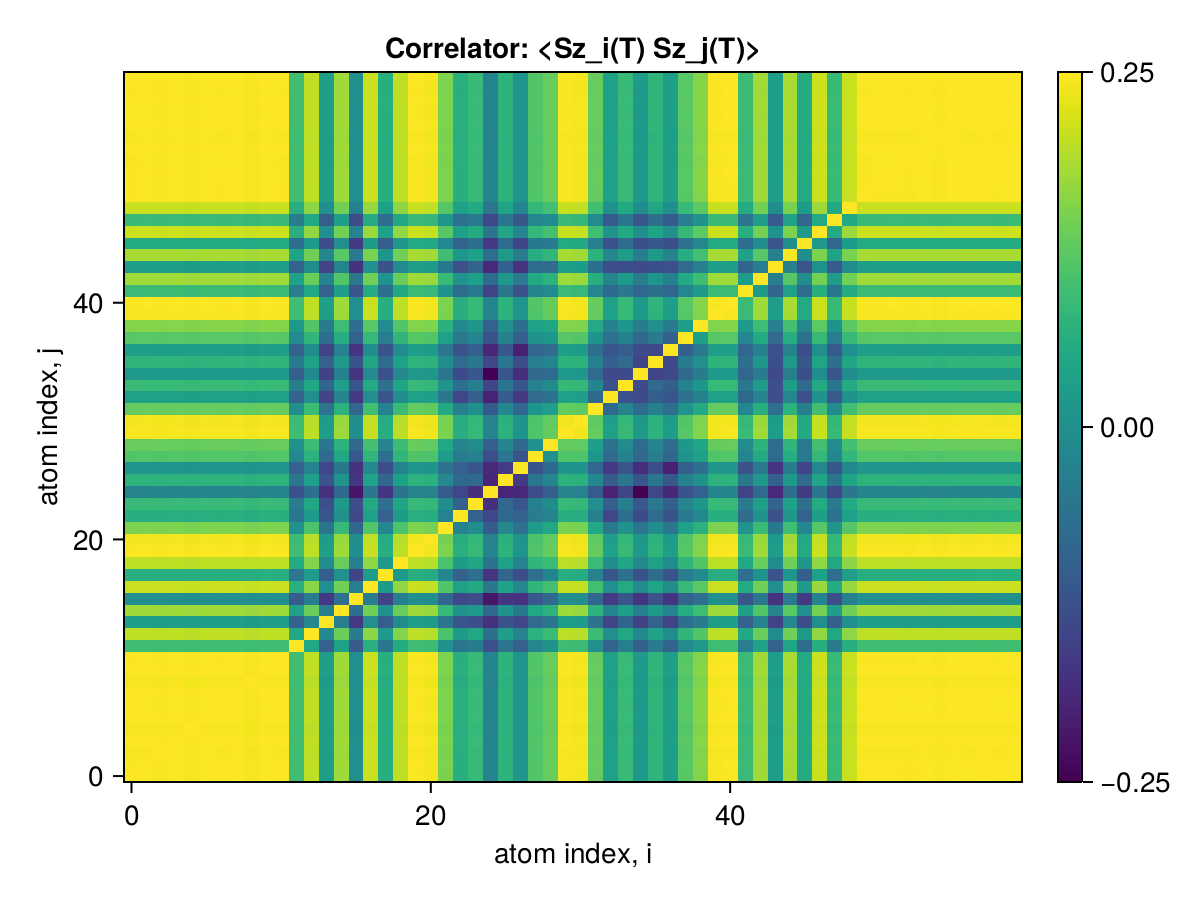

The file beside this chart, header and first rows:
x1, x2, x3, x4, x5, x6, x7, x8, x9, x10, x11, x12, x13, x14, x15, x16, x17, x18, x19, x20, x21, x22, x23, x24
0.25, 0.2495, 0.249, 0.2496, 0.2487, 0.2496, 0.2493, 0.2496, 0.2484, 0.2496, 0.2493, 0.215, 0.2389, 0.1995, 0.2336, 0.1926, 0.2407, 0.2074, 0.2388, 0.2493, 0.248, 0.2277, 0.2079, 0.213
0.2495, 0.25, 0.2492, 0.2498, 0.2489, 0.2498, 0.2495, 0.2498, 0.2486, 0.2498, 0.2495, 0.2151, 0.239, 0.1997, 0.2338, 0.1927, 0.2409, 0.2075, 0.239, 0.2495, 0.2482, 0.2279, 0.208, 0.2131
0.249, 0.2492, 0.25, 0.2493, 0.2485, 0.2493, 0.2491, 0.2494, 0.2482, 0.2494, 0.249, 0.2147, 0.2386, 0.1992, 0.2333, 0.1923, 0.2405, 0.2071, 0.2385, 0.249, 0.2478, 0.2274, 0.2076, 0.2126
0.2496, 0.2498, 0.2493, 0.25, 0.2491, 0.2499, 0.2497, 0.25, 0.2488, 0.25, 0.2496, 0.2153, 0.2392, 0.1998, 0.2339, 0.1928, 0.241, 0.2076, 0.2391, 0.2496, 0.2484, 0.228, 0.2081, 0.2132
0.2487, 0.2489, 0.2485, 0.2491, 0.25, 0.249, 0.2488, 0.2491, 0.2479, 0.2491, 0.2488, 0.2145, 0.2383, 0.199, 0.233, 0.1921, 0.2402, 0.2069, 0.2383, 0.2487, 0.2475, 0.2271, 0.2074, 0.2124
0.2496, 0.2498, 0.2493, 0.2499, 0.249, 0.25, 0.2496, 0.2499, 0.2487, 0.2499, 0.2496, 0.2152, 0.2392, 0.1997, 0.2339, 0.1928, 0.241, 0.2076, 0.2391, 0.2496, 0.2484, 0.228, 0.2081, 0.2132
0.2493, 0.2495, 0.2491, 0.2497, 0.2488, 0.2496, 0.25, 0.2497, 0.2485, 0.2497, 0.2494, 0.215, 0.2389, 0.1995, 0.2337, 0.1926, 0.2408, 0.2074, 0.2388, 0.2493, 0.2481, 0.2278, 0.2079, 0.213
0.2496, 0.2498, 0.2494, 0.25, 0.2491, 0.2499, 0.2497, 0.25, 0.2488, 0.25, 0.2497, 0.2153, 0.2392, 0.1998, 0.2339, 0.1928, 0.241, 0.2077, 0.2391, 0.2496, 0.2484, 0.228, 0.2082, 0.2133
0.2484, 0.2486, 0.2482, 0.2488, 0.2479, 0.2487, 0.2485, 0.2488, 0.25, 0.2488, 0.2485, 0.2142, 0.2381, 0.1987, 0.2328, 0.1918, 0.24, 0.2068, 0.2388, 0.2484, 0.2472, 0.2269, 0.2071, 0.2121
0.2496, 0.2498, 0.2494, 0.25, 0.2491, 0.2499, 0.2497, 0.25, 0.2488, 0.25, 0.2497, 0.2153, 0.2392, 0.1998, 0.2339, 0.1928, 0.2411, 0.2077, 0.2391, 0.2496, 0.2484, 0.228, 0.2082, 0.2133
0.2493, 0.2495, 0.249, 0.2496, 0.2488, 0.2496, 0.2494, 0.2497, 0.2485, 0.2497, 0.25, 0.215, 0.2389, 0.1995, 0.2336, 0.1926, 0.2408, 0.2074, 0.2388, 0.2493, 0.2481, 0.2277, 0.2079, 0.213
0.215, 0.2151, 0.2147, 0.2153, 0.2145, 0.2152, 0.215, 0.2153, 0.2142, 0.2153, 0.215, 0.25, 0.2045, 0.171, 0.2009, 0.1682, 0.2077, 0.1802, 0.2059, 0.215, 0.214, 0.1935, 0.1805, 0.1833
0.2389, 0.239, 0.2386, 0.2392, 0.2383, 0.2392, 0.2389, 0.2392, 0.2381, 0.2392, 0.2389, 0.2045, 0.25, 0.189, 0.2244, 0.1829, 0.2304, 0.1983, 0.2287, 0.2389, 0.2376, 0.2177, 0.198, 0.204
0.1995, 0.1997, 0.1992, 0.1998, 0.199, 0.1997, 0.1995, 0.1998, 0.1987, 0.1998, 0.1995, 0.171, 0.189, 0.25, 0.1837, 0.1545, 0.1924, 0.1693, 0.191, 0.1995, 0.1986, 0.1804, 0.1661, 0.1633
0.2336, 0.2338, 0.2333, 0.2339, 0.233, 0.2339, 0.2337, 0.2339, 0.2328, 0.2339, 0.2336, 0.2009, 0.2244, 0.1837, 0.25, 0.1768, 0.2254, 0.1933, 0.2237, 0.2336, 0.2324, 0.2124, 0.1933, 0.1979
0.1926, 0.1927, 0.1923, 0.1928, 0.1921, 0.1928, 0.1926, 0.1928, 0.1918, 0.1928, 0.1926, 0.1682, 0.1829, 0.1545, 0.1768, 0.25, 0.1839, 0.1585, 0.1844, 0.1926, 0.1916, 0.1737, 0.1607, 0.1624
0.2407, 0.2409, 0.2405, 0.241, 0.2402, 0.241, 0.2408, 0.241, 0.24, 0.2411, 0.2408, 0.2077, 0.2304, 0.1924, 0.2254, 0.1839, 0.25, 0.1988, 0.2308, 0.2407, 0.2395, 0.2193, 0.201, 0.2046
0.2074, 0.2075, 0.2071, 0.2076, 0.2069, 0.2076, 0.2074, 0.2077, 0.2068, 0.2077, 0.2074, 0.1802, 0.1983, 0.1693, 0.1933, 0.1585, 0.1988, 0.25, 0.1971, 0.2074, 0.2063, 0.1883, 0.1708, 0.177
0.2388, 0.239, 0.2385, 0.2391, 0.2383, 0.2391, 0.2388, 0.2391, 0.2388, 0.2391, 0.2388, 0.2059, 0.2287, 0.191, 0.2237, 0.1844, 0.2308, 0.1971, 0.25, 0.2388, 0.2376, 0.2177, 0.1989, 0.2034
0.2493, 0.2495, 0.249, 0.2496, 0.2487, 0.2496, 0.2493, 0.2496, 0.2484, 0.2496, 0.2493, 0.215, 0.2389, 0.1995, 0.2336, 0.1926, 0.2407, 0.2074, 0.2388, 0.25, 0.248, 0.2277, 0.2079, 0.2129
0.248, 0.2482, 0.2478, 0.2484, 0.2475, 0.2484, 0.2481, 0.2484, 0.2472, 0.2484, 0.2481, 0.214, 0.2376, 0.1986, 0.2324, 0.1916, 0.2395, 0.2063, 0.2376, 0.248, 0.25, 0.2265, 0.2069, 0.2118
0.2277, 0.2279, 0.2274, 0.228, 0.2271, 0.228, 0.2278, 0.228, 0.2269, 0.228, 0.2277, 0.1935, 0.2177, 0.1804, 0.2124, 0.1737, 0.2193, 0.1883, 0.2177, 0.2277, 0.2265, 0.25, 0.1862, 0.1919
0.2079, 0.208, 0.2076, 0.2081, 0.2074, 0.2081, 0.2079, 0.2082, 0.2071, 0.2082, 0.2079, 0.1805, 0.198, 0.1661, 0.1933, 0.1607, 0.201, 0.1708, 0.1989, 0.2079, 0.2069, 0.1862, 0.25, 0.1715
0.213, 0.2131, 0.2126, 0.2132, 0.2124, 0.2132, 0.213, 0.2133, 0.2121, 0.2133, 0.213, 0.1833, 0.204, 0.1633, 0.1979, 0.1624, 0.2046, 0.177, 0.2034, 0.2129, 0.2118, 0.1919, 0.1715, 0.25
0.1875, 0.1877, 0.1873, 0.1878, 0.1871, 0.1877, 0.1876, 0.1878, 0.1867, 0.1878, 0.1876, 0.1638, 0.178, 0.152, 0.1733, 0.1425, 0.181, 0.1534, 0.1792, 0.1875, 0.1867, 0.1686, 0.16, 0.1511
0.2097, 0.2098, 0.2094, 0.2099, 0.2092, 0.2099, 0.2097, 0.21, 0.2088, 0.21, 0.2097, 0.1802, 0.1997, 0.165, 0.1946, 0.1536, 0.2018, 0.1732, 0.2004, 0.2096, 0.2085, 0.1891, 0.1744, 0.1743
0.1954, 0.1956, 0.1952, 0.1957, 0.1951, 0.1957, 0.1955, 0.1957, 0.1947, 0.1957, 0.1955, 0.1709, 0.1864, 0.16, 0.1822, 0.1524, 0.1891, 0.1626, 0.1869, 0.1954, 0.1946, 0.1784, 0.171, 0.1661
0.2191, 0.2193, 0.2188, 0.2194, 0.2186, 0.2194, 0.2191, 0.2194, 0.2183, 0.2194, 0.2191, 0.1888, 0.2091, 0.175, 0.2039, 0.1666, 0.2109, 0.1773, 0.2107, 0.2191, 0.2179, 0.1985, 0.1829, 0.1858
0.2236, 0.2238, 0.2233, 0.2239, 0.2231, 0.2239, 0.2236, 0.2239, 0.2228, 0.2239, 0.2236, 0.1938, 0.2141, 0.1806, 0.2095, 0.1742, 0.2159, 0.1876, 0.214, 0.2236, 0.2225, 0.2041, 0.1872, 0.191
0.2489, 0.2491, 0.2487, 0.2493, 0.2484, 0.2492, 0.249, 0.2493, 0.2481, 0.2493, 0.249, 0.2147, 0.2385, 0.1993, 0.2333, 0.1924, 0.2404, 0.2071, 0.2385, 0.2489, 0.2477, 0.2274, 0.2076, 0.2127
0.2481, 0.2483, 0.2479, 0.2485, 0.2476, 0.2485, 0.2482, 0.2485, 0.2473, 0.2485, 0.2482, 0.2139, 0.2377, 0.1985, 0.2325, 0.1915, 0.2396, 0.2063, 0.2377, 0.2481, 0.2469, 0.2266, 0.2068, 0.2119
0.2232, 0.2234, 0.223, 0.2235, 0.2227, 0.2235, 0.2233, 0.2236, 0.2225, 0.2236, 0.2233, 0.1928, 0.214, 0.1795, 0.2094, 0.1732, 0.2155, 0.1865, 0.2137, 0.2233, 0.2222, 0.2045, 0.1852, 0.1923
0.2007, 0.2009, 0.2004, 0.201, 0.2002, 0.201, 0.2007, 0.201, 0.2, 0.201, 0.2007, 0.1724, 0.1918, 0.159, 0.1873, 0.1548, 0.1927, 0.1665, 0.1919, 0.2007, 0.1996, 0.1813, 0.1596, 0.1701
0.2129, 0.2131, 0.2127, 0.2132, 0.2125, 0.2132, 0.213, 0.2132, 0.2122, 0.2132, 0.213, 0.1847, 0.204, 0.1726, 0.1997, 0.1662, 0.2056, 0.1783, 0.2037, 0.213, 0.2119, 0.195, 0.1774, 0.1845
0.1978, 0.198, 0.1976, 0.1981, 0.1973, 0.1981, 0.1978, 0.1981, 0.1972, 0.1981, 0.1978, 0.17, 0.1897, 0.1581, 0.1855, 0.1535, 0.1903, 0.164, 0.1891, 0.1978, 0.1968, 0.1804, 0.1615, 0.1668
0.2103, 0.2105, 0.2101, 0.2106, 0.2099, 0.2106, 0.2104, 0.2106, 0.2096, 0.2106, 0.2104, 0.1829, 0.2014, 0.1712, 0.1973, 0.1651, 0.2034, 0.1764, 0.2012, 0.2104, 0.2094, 0.192, 0.176, 0.1813
0.1995, 0.1996, 0.1992, 0.1998, 0.199, 0.1997, 0.1995, 0.1998, 0.1988, 0.1998, 0.1995, 0.1716, 0.1908, 0.1587, 0.1864, 0.1535, 0.1921, 0.1651, 0.1907, 0.1995, 0.1985, 0.1811, 0.1653, 0.1701
0.2204, 0.2206, 0.2202, 0.2207, 0.2199, 0.2207, 0.2205, 0.2207, 0.2197, 0.2207, 0.2204, 0.1902, 0.2111, 0.1768, 0.2067, 0.1715, 0.2126, 0.184, 0.211, 0.2204, 0.2193, 0.2008, 0.1823, 0.1877
0.2291, 0.2293, 0.2289, 0.2294, 0.2286, 0.2294, 0.2292, 0.2294, 0.2283, 0.2295, 0.2292, 0.1973, 0.2195, 0.1829, 0.2146, 0.1768, 0.221, 0.1907, 0.2194, 0.2291, 0.228, 0.209, 0.1897, 0.1958
0.249, 0.2492, 0.2487, 0.2493, 0.2484, 0.2493, 0.249, 0.2493, 0.2481, 0.2493, 0.249, 0.2147, 0.2386, 0.1993, 0.2333, 0.1923, 0.2404, 0.2071, 0.2385, 0.249, 0.2478, 0.2275, 0.2076, 0.2127
0.2494, 0.2496, 0.2491, 0.2497, 0.2488, 0.2497, 0.2494, 0.2497, 0.2485, 0.2497, 0.2494, 0.215, 0.2389, 0.1996, 0.2337, 0.1926, 0.2408, 0.2074, 0.2389, 0.2494, 0.2481, 0.2278, 0.2079, 0.213
0.2136, 0.2138, 0.2133, 0.2139, 0.2131, 0.2139, 0.2136, 0.2139, 0.2129, 0.2139, 0.2136, 0.1841, 0.2046, 0.1709, 0.2001, 0.1654, 0.2059, 0.1775, 0.2044, 0.2136, 0.2125, 0.1948, 0.176, 0.1831
0.2339, 0.2341, 0.2336, 0.2342, 0.2334, 0.2342, 0.234, 0.2342, 0.2331, 0.2342, 0.2339, 0.2017, 0.2242, 0.1872, 0.2193, 0.1811, 0.2258, 0.1951, 0.224, 0.2339, 0.2327, 0.2137, 0.1946, 0.1997
0.1994, 0.1995, 0.1991, 0.1996, 0.1989, 0.1996, 0.1994, 0.1996, 0.1987, 0.1996, 0.1994, 0.1715, 0.1911, 0.1588, 0.1868, 0.1527, 0.1924, 0.1648, 0.1906, 0.1994, 0.1983, 0.1822, 0.1645, 0.1724
0.2352, 0.2354, 0.235, 0.2355, 0.2347, 0.2355, 0.2353, 0.2355, 0.2344, 0.2356, 0.2352, 0.2027, 0.2254, 0.1881, 0.2205, 0.1818, 0.2271, 0.196, 0.2253, 0.2352, 0.234, 0.2149, 0.1957, 0.2009
0.2056, 0.2057, 0.2054, 0.2058, 0.2051, 0.2058, 0.2056, 0.2059, 0.2048, 0.2059, 0.2056, 0.1763, 0.1973, 0.1624, 0.1927, 0.1552, 0.1987, 0.1695, 0.1968, 0.2056, 0.2045, 0.1885, 0.1718, 0.1773
0.2412, 0.2414, 0.241, 0.2416, 0.2407, 0.2415, 0.2413, 0.2416, 0.2404, 0.2416, 0.2413, 0.2079, 0.2311, 0.1929, 0.226, 0.1866, 0.2328, 0.2008, 0.231, 0.2413, 0.24, 0.2202, 0.2003, 0.206
0.2131, 0.2132, 0.2128, 0.2133, 0.2126, 0.2133, 0.2131, 0.2134, 0.2123, 0.2134, 0.2131, 0.1833, 0.2044, 0.1695, 0.1998, 0.1624, 0.2061, 0.1766, 0.2042, 0.2131, 0.212, 0.1953, 0.1788, 0.1826
0.2407, 0.2409, 0.2404, 0.241, 0.2402, 0.241, 0.2407, 0.241, 0.2399, 0.241, 0.2407, 0.2075, 0.2306, 0.1926, 0.2255, 0.186, 0.2324, 0.2003, 0.2306, 0.2407, 0.2395, 0.2198, 0.2006, 0.2055
0.2493, 0.2495, 0.249, 0.2496, 0.2488, 0.2496, 0.2494, 0.2497, 0.2485, 0.2497, 0.2493, 0.215, 0.2389, 0.1995, 0.2336, 0.1926, 0.2407, 0.2074, 0.2388, 0.2493, 0.2481, 0.2278, 0.2079, 0.213
0.2494, 0.2496, 0.2491, 0.2497, 0.2488, 0.2497, 0.2494, 0.2497, 0.2485, 0.2497, 0.2494, 0.2151, 0.239, 0.1996, 0.2337, 0.1926, 0.2408, 0.2074, 0.2389, 0.2494, 0.2481, 0.2278, 0.208, 0.2131
0.2494, 0.2496, 0.2492, 0.2498, 0.2489, 0.2498, 0.2495, 0.2498, 0.2486, 0.2498, 0.2495, 0.2151, 0.239, 0.1996, 0.2337, 0.1927, 0.2409, 0.2075, 0.2389, 0.2494, 0.2482, 0.2279, 0.208, 0.2131
0.2492, 0.2494, 0.2489, 0.2495, 0.2486, 0.2495, 0.2492, 0.2495, 0.2483, 0.2495, 0.2492, 0.2149, 0.2388, 0.1994, 0.2335, 0.1925, 0.2406, 0.2073, 0.2387, 0.2492, 0.2479, 0.2276, 0.2078, 0.2129
0.2496, 0.2498, 0.2493, 0.2499, 0.2491, 0.2499, 0.2497, 0.25, 0.2488, 0.25, 0.2497, 0.2153, 0.2392, 0.1998, 0.2339, 0.1928, 0.241, 0.2077, 0.2391, 0.2496, 0.2484, 0.228, 0.2082, 0.2132
0.249, 0.2492, 0.2488, 0.2494, 0.2485, 0.2493, 0.2491, 0.2494, 0.2482, 0.2494, 0.2491, 0.2147, 0.2386, 0.1993, 0.2334, 0.1924, 0.2405, 0.2072, 0.2385, 0.249, 0.2478, 0.2275, 0.2076, 0.2127
0.2496, 0.2498, 0.2494, 0.25, 0.2491, 0.2499, 0.2497, 0.25, 0.2488, 0.25, 0.2497, 0.2153, 0.2392, 0.1998, 0.2339, 0.1928, 0.2411, 0.2077, 0.2391, 0.2496, 0.2484, 0.228, 0.2082, 0.2133
0.2495, 0.2497, 0.2492, 0.2498, 0.2489, 0.2498, 0.2495, 0.2498, 0.2486, 0.2498, 0.2495, 0.2151, 0.239, 0.1996, 0.2338, 0.1927, 0.2409, 0.2075, 0.239, 0.2495, 0.2482, 0.2279, 0.208, 0.2131
0.2496, 0.2498, 0.2494, 0.25, 0.2491, 0.25, 0.2497, 0.25, 0.2488, 0.25, 0.2497, 0.2153, 0.2392, 0.1998, 0.2339, 0.1928, 0.2411, 0.2077, 0.2391, 0.2496, 0.2484, 0.2281, 0.2082, 0.2133
0.2494, 0.2496, 0.2491, 0.2497, 0.2489, 0.2497, 0.2495, 0.2498, 0.2486, 0.2498, 0.2495, 0.2151, 0.239, 0.1996, 0.2337, 0.1927, 0.2408, 0.2075, 0.2389, 0.2494, 0.2482, 0.2279, 0.208, 0.2131
0.2496, 0.2498, 0.2494, 0.25, 0.2491, 0.2499, 0.2497, 0.25, 0.2488, 0.25, 0.2497, 0.2153, 0.2392, 0.1998, 0.2339, 0.1928, 0.2411, 0.2077, 0.2391, 0.2496, 0.2484, 0.228, 0.2082, 0.2133
